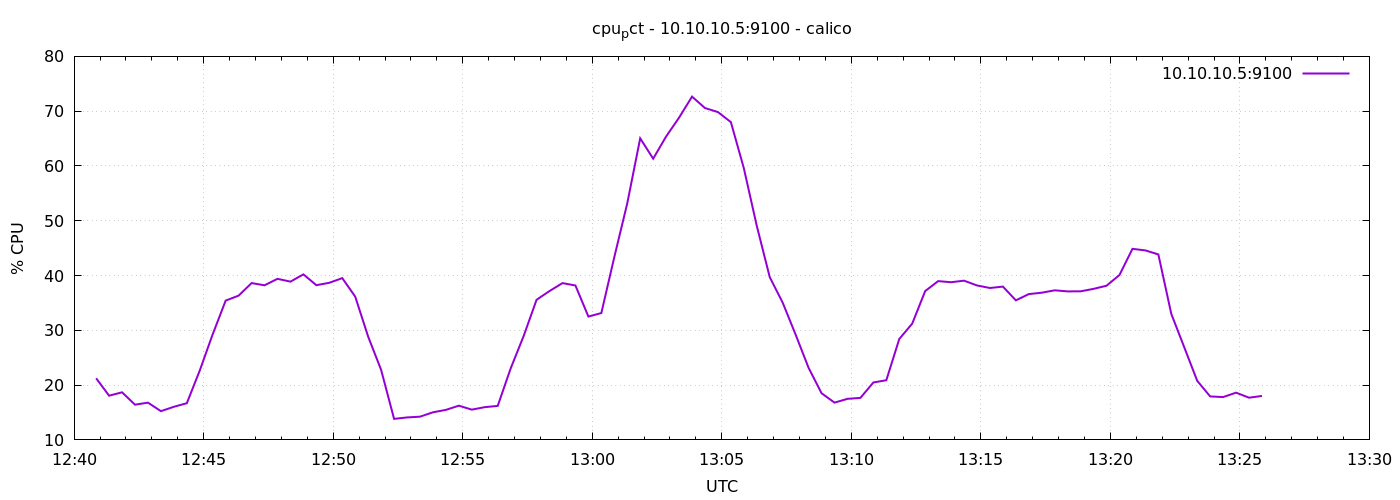

The table this chart was drawn from, first rows:
1776775251	21.25192904909704
1776775281	18.07
1776775311	18.69
1776775341	16.43
1776775371	16.8
1776775401	15.25
1776775431	16.04
1776775461	16.7
1776775491	22.67
1776775521	29.3
1776775551	35.43
1776775581	36.33
1776775611	38.62
1776775641	38.22
1776775671	39.4
1776775701	38.89
1776775731	40.21
1776775761	38.24
1776775791	38.68
1776775821	39.53
1776775851	36.15
1776775881	28.84
1776775911	22.78
1776775941	13.84
1776775971	14.1
1776776001	14.24
1776776031	15.04
1776776061	15.48
1776776091	16.25
1776776121	15.52
1776776151	15.98
1776776181	16.2
1776776211	23.04
1776776241	28.95
1776776271	35.58
1776776301	37.17
1776776331	38.62
1776776361	38.19
1776776391	32.51
1776776421	33.15
1776776451	43.36
1776776481	53.17
1776776511	65.04
1776776541	61.32
1776776571	65.38
1776776601	68.82
1776776631	72.65
1776776661	70.57
1776776691	69.83
1776776721	68
1776776751	59.59
1776776781	49.06
1776776811	39.71
1776776841	35.05
1776776871	29.21
1776776901	23.14
1776776931	18.51
1776776961	16.8
1776776991	17.5
1776777021	17.67
1776777051	20.48
... 30 more rows
